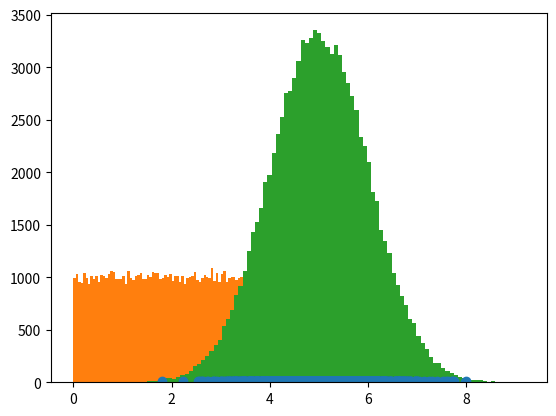

This chart was generated by the following Python code:
import numpy
import matplotlib.pyplot as plt

x = numpy.random.uniform(0.0, 5.0, 250)
plt.hist(x, 5)
plt.show()

x = numpy.random.uniform(0.0, 5.0, 100000)
plt.hist(x, 100)
plt.show()

#mean value 5 and standard deviation is 1
x = numpy.random.normal(5.0, 1.0, 100000)
plt.hist(x, 100)
plt.show()

#scatter plot
x = numpy.random.normal(5.0, 1.0, 1000)
y = numpy.random.normal(10.0, 2.0, 1000)
plt.scatter(x, y)
plt.show()
